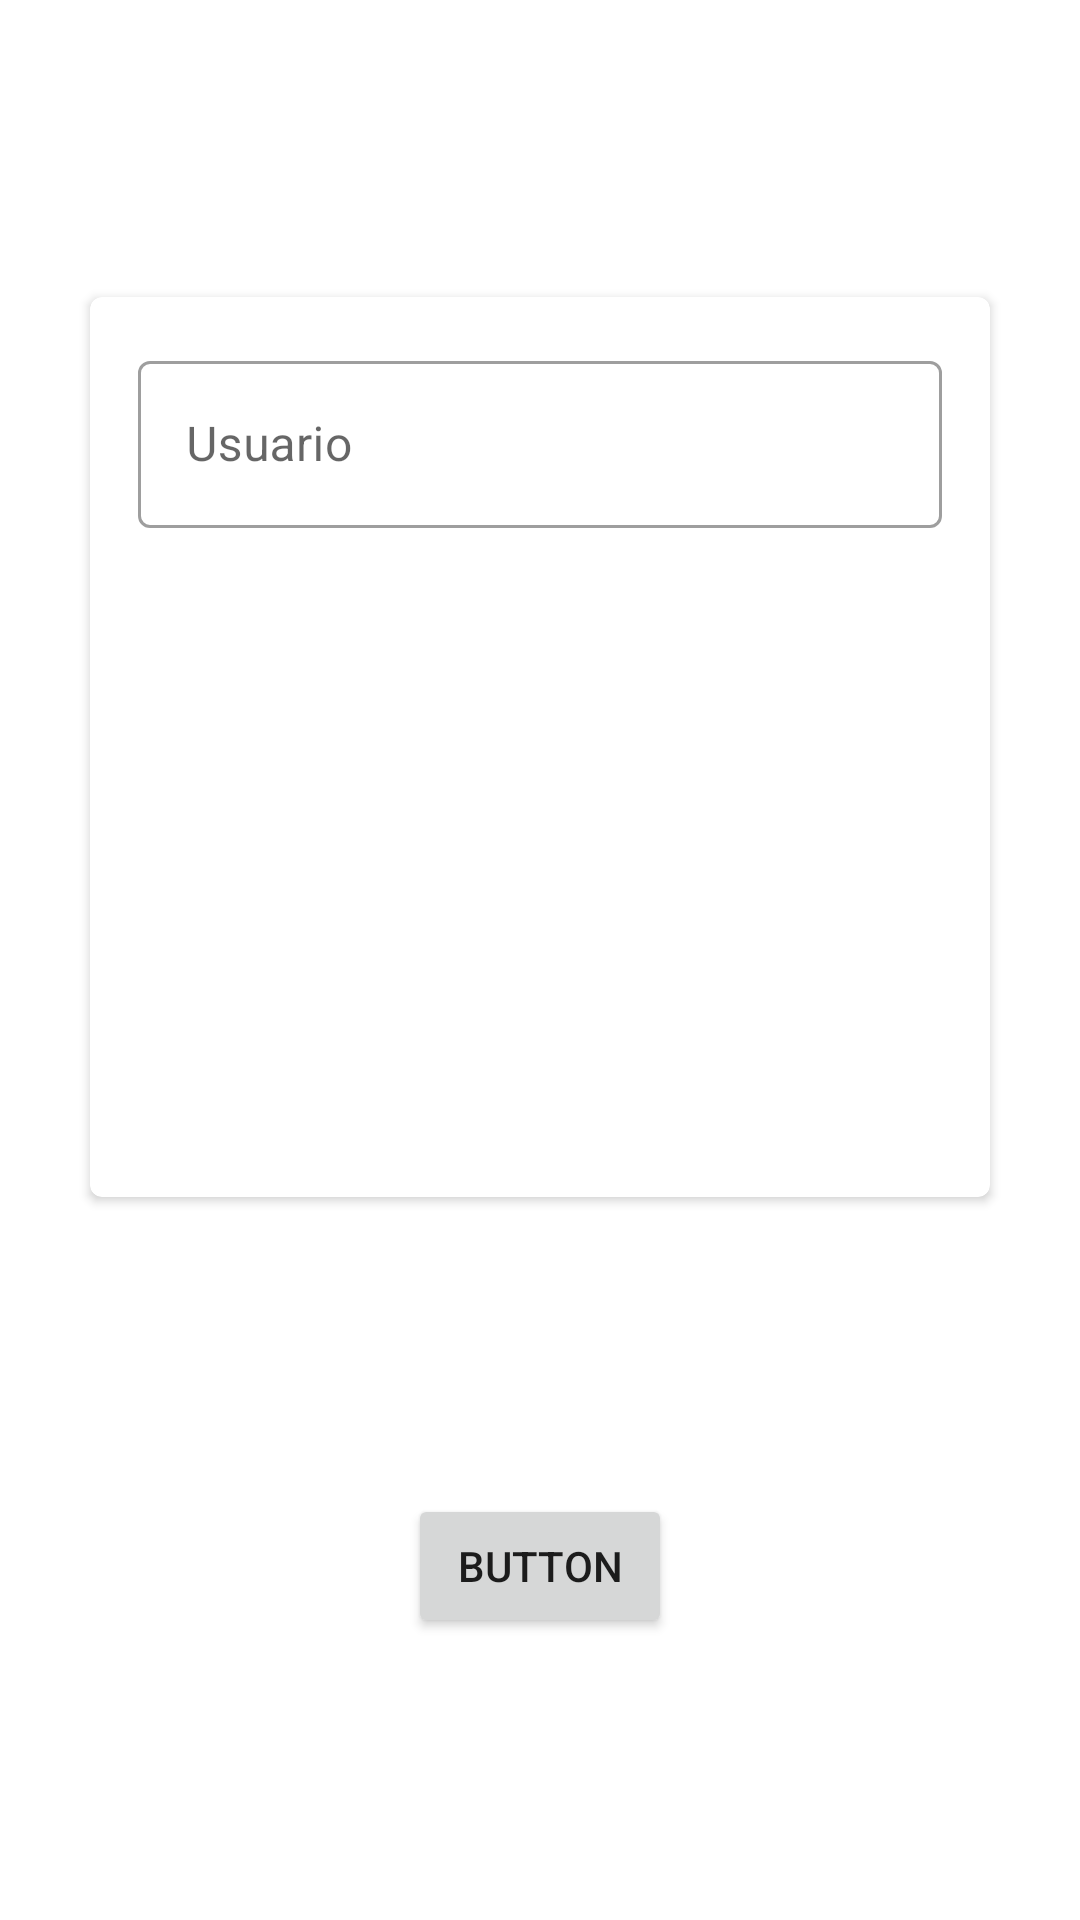

Here is an Android app screen rendered from its layout file. Give the layout XML and the strings, colors and styles it references.
<!-- AndroidManifest.xml: application theme AppTheme -->
<!-- res/layout/activity_registrer.xml -->
<?xml version="1.0" encoding="utf-8"?>
<androidx.coordinatorlayout.widget.CoordinatorLayout xmlns:android="http://schemas.android.com/apk/res/android"
    xmlns:app="http://schemas.android.com/apk/res-auto"
    xmlns:tools="http://schemas.android.com/tools"
    android:layout_width="match_parent"
    android:layout_height="match_parent">

    <androidx.constraintlayout.widget.ConstraintLayout
        android:layout_width="match_parent"
        android:layout_height="match_parent"
        tools:context=".RegistrerActivity">

        <Button
            android:id="@+id/button"
            android:layout_width="wrap_content"
            android:layout_height="wrap_content"
            android:text="Button"
            app:layout_constraintBottom_toBottomOf="parent"
            app:layout_constraintEnd_toEndOf="parent"
            app:layout_constraintStart_toStartOf="parent"
            app:layout_constraintTop_toTopOf="parent"
            app:layout_constraintVertical_bias="0.841" />

        <androidx.cardview.widget.CardView
            android:id="@+id/cardView"
            android:layout_width="@dimen/card"
            android:layout_height="@dimen/card"
            app:cardCornerRadius="4dp"
            app:layout_constraintBottom_toTopOf="@+id/button"
            app:layout_constraintEnd_toEndOf="parent"
            app:layout_constraintStart_toStartOf="parent"
            app:layout_constraintTop_toTopOf="parent">

            <RelativeLayout
                android:layout_width="match_parent"
                android:layout_height="match_parent"
                android:padding="@dimen/layout_padding">

                <com.google.android.material.textfield.TextInputLayout
                    android:id="@+id/textField"
                    style="@style/Widget.MaterialComponents.TextInputLayout.OutlinedBox"

                    android:layout_width="match_parent"
                    android:layout_height="wrap_content"
                    android:gravity="center"
                    android:hint="@string/label_login_user">

                    <com.google.android.material.textfield.TextInputEditText
                        android:layout_width="match_parent"
                        android:layout_height="match_parent" />
                </com.google.android.material.textfield.TextInputLayout>

            </RelativeLayout>


        </androidx.cardview.widget.CardView>


    </androidx.constraintlayout.widget.ConstraintLayout>

</androidx.coordinatorlayout.widget.CoordinatorLayout>
<!-- resources referenced by this layout -->
<resources>
  <dimen name="card">300dp</dimen>
  <dimen name="layout_padding">16dp</dimen>
  <string name="label_login_user">Usuario</string>
  <style name="AppTheme" parent="Theme.MaterialComponents.Light.NoActionBar">
          
          <item name="colorPrimary">@color/colorPrimary</item>
          <item name="colorPrimaryDark">@color/colorPrimaryDark</item>
          <item name="colorAccent">@color/colorAccent</item>
      </style>
  <color name="colorPrimary">#E8A20C</color>
  <color name="colorPrimaryDark">#F2C00C</color>
  <color name="colorAccent">#03DAC5</color>
</resources>
